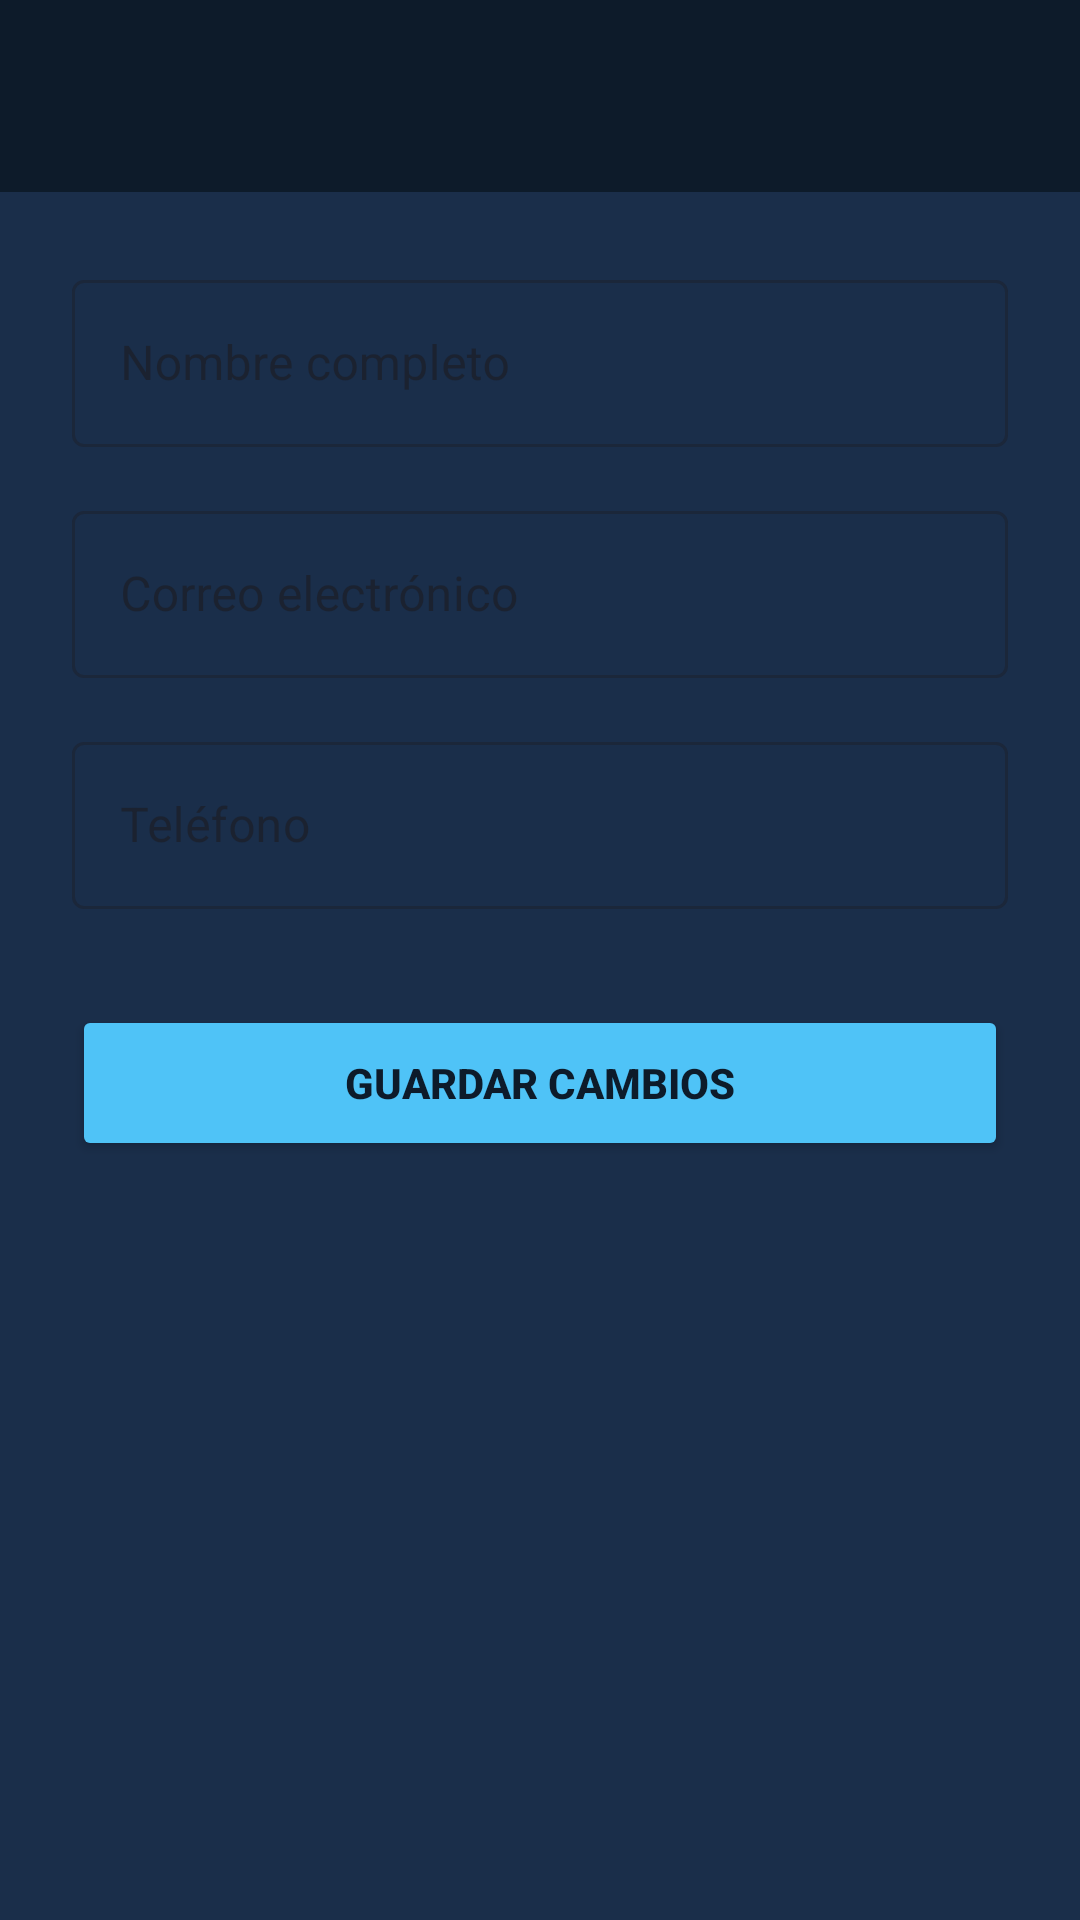

The Android layout XML behind this screen, and the referenced resources:
<!-- AndroidManifest.xml: application theme Theme.StationAdviser -->
<!-- res/layout/activity_perfil.xml -->
<?xml version="1.0" encoding="utf-8"?>
<LinearLayout xmlns:android="http://schemas.android.com/apk/res/android"
    android:layout_width="match_parent"
    android:layout_height="match_parent"
    android:orientation="vertical"
    android:background="#1A2E4A">

    <androidx.appcompat.widget.Toolbar
        android:id="@+id/toolbar"
        android:layout_width="match_parent"
        android:layout_height="?attr/actionBarSize"
        android:background="#0D1B2A"
        android:elevation="4dp"
        android:titleTextColor="#FFFFFF"/>

    <ScrollView
        android:layout_width="match_parent"
        android:layout_height="match_parent">

        <LinearLayout
            android:layout_width="match_parent"
            android:layout_height="wrap_content"
            android:orientation="vertical"
            android:padding="24dp">

            <com.google.android.material.textfield.TextInputLayout
                android:hint="Nombre completo"
                android:layout_width="match_parent"
                android:layout_height="wrap_content"
                android:layout_marginBottom="16dp"
                style="@style/Widget.MaterialComponents.TextInputLayout.OutlinedBox">
                <com.google.android.material.textfield.TextInputEditText
                    android:id="@+id/etNombre"
                    android:inputType="textPersonName"
                    android:textColor="#FFFFFF"
                    android:layout_width="match_parent"
                    android:layout_height="wrap_content"/>
            </com.google.android.material.textfield.TextInputLayout>

            <com.google.android.material.textfield.TextInputLayout
                android:hint="Correo electrónico"
                android:layout_width="match_parent"
                android:layout_height="wrap_content"
                android:layout_marginBottom="16dp"
                style="@style/Widget.MaterialComponents.TextInputLayout.OutlinedBox">
                <com.google.android.material.textfield.TextInputEditText
                    android:id="@+id/etEmail"
                    android:inputType="textEmailAddress"
                    android:textColor="#FFFFFF"
                    android:layout_width="match_parent"
                    android:layout_height="wrap_content"/>
            </com.google.android.material.textfield.TextInputLayout>

            <com.google.android.material.textfield.TextInputLayout
                android:hint="Teléfono"
                android:layout_width="match_parent"
                android:layout_height="wrap_content"
                android:layout_marginBottom="32dp"
                style="@style/Widget.MaterialComponents.TextInputLayout.OutlinedBox">
                <com.google.android.material.textfield.TextInputEditText
                    android:id="@+id/etTelefono"
                    android:inputType="phone"
                    android:textColor="#FFFFFF"
                    android:layout_width="match_parent"
                    android:layout_height="wrap_content"/>
            </com.google.android.material.textfield.TextInputLayout>

            <Button
                android:id="@+id/btnGuardar"
                android:text="Guardar cambios"
                android:layout_width="match_parent"
                android:layout_height="52dp"
                android:backgroundTint="#4FC3F7"
                android:textColor="#0D1B2A"
                android:textStyle="bold"/>

            <ProgressBar
                android:id="@+id/progressBar"
                android:visibility="gone"
                android:layout_gravity="center_horizontal"
                android:layout_width="wrap_content"
                android:layout_height="wrap_content"
                android:layout_marginTop="16dp"/>

        </LinearLayout>
    </ScrollView>
</LinearLayout>
<!-- resources referenced by this layout -->
<resources>
  <style name="Theme.StationAdviser" parent="Base.Theme.StationAdviser" />
  <style name="Base.Theme.StationAdviser" parent="Theme.Material3.DayNight.NoActionBar">
          
          
      </style>
</resources>
